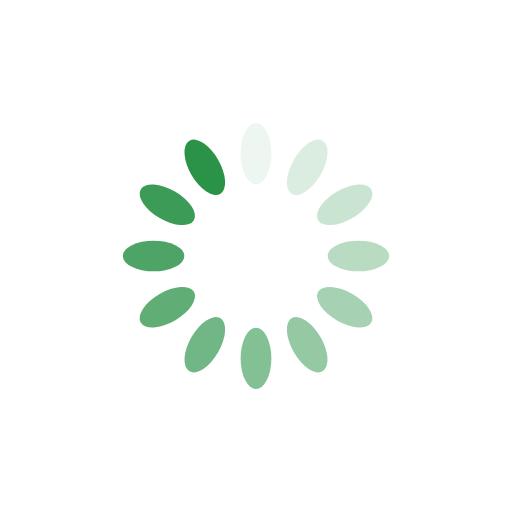
t = 0.00 s
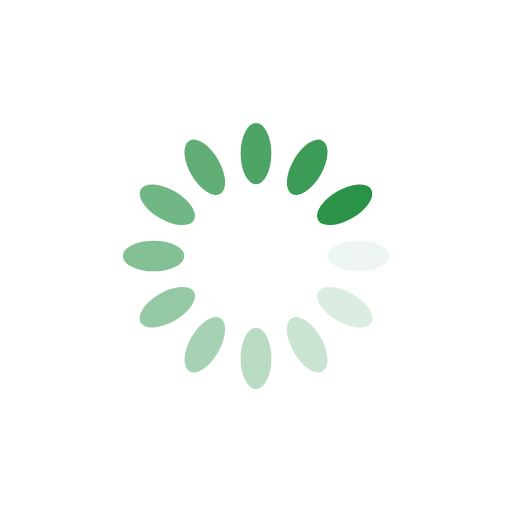
t = 0.25 s
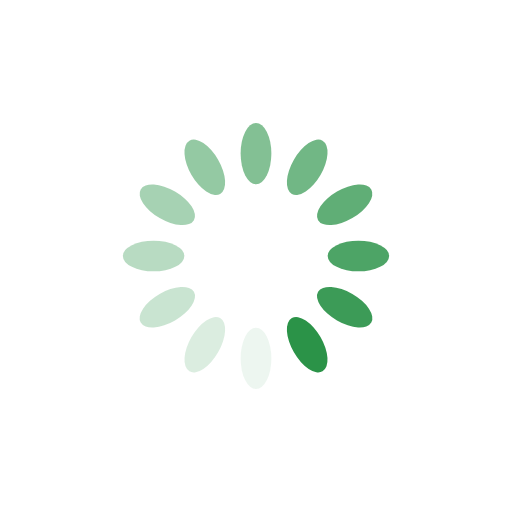
t = 0.50 s
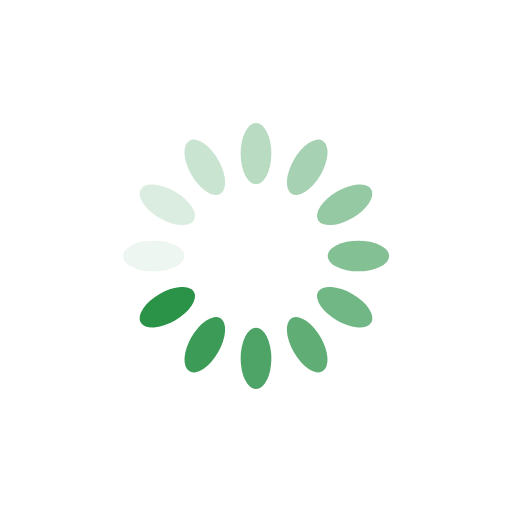
t = 0.75 s

The animated SVG that drew these frames (rendered in a browser with its animation timeline set to each time). Animation: 12 SMIL elements (animate=12); one cycle of 1.00 s, repeats indefinitely.

<?xml version="1.0" encoding="utf-8"?>
<svg xmlns="http://www.w3.org/2000/svg" xmlns:xlink="http://www.w3.org/1999/xlink" style="margin: auto; background: none; display: block; shape-rendering: auto;" width="200px" height="200px" viewBox="0 0 100 100" preserveAspectRatio="xMidYMid">
<g transform="rotate(0 50 50)">
  <rect x="47" y="24" rx="3" ry="6" width="6" height="12" fill="#2b9348">
    <animate attributeName="opacity" values="1;0" keyTimes="0;1" dur="1s" begin="-0.9166666666666666s" repeatCount="indefinite"></animate>
  </rect>
</g><g transform="rotate(30 50 50)">
  <rect x="47" y="24" rx="3" ry="6" width="6" height="12" fill="#2b9348">
    <animate attributeName="opacity" values="1;0" keyTimes="0;1" dur="1s" begin="-0.8333333333333334s" repeatCount="indefinite"></animate>
  </rect>
</g><g transform="rotate(60 50 50)">
  <rect x="47" y="24" rx="3" ry="6" width="6" height="12" fill="#2b9348">
    <animate attributeName="opacity" values="1;0" keyTimes="0;1" dur="1s" begin="-0.75s" repeatCount="indefinite"></animate>
  </rect>
</g><g transform="rotate(90 50 50)">
  <rect x="47" y="24" rx="3" ry="6" width="6" height="12" fill="#2b9348">
    <animate attributeName="opacity" values="1;0" keyTimes="0;1" dur="1s" begin="-0.6666666666666666s" repeatCount="indefinite"></animate>
  </rect>
</g><g transform="rotate(120 50 50)">
  <rect x="47" y="24" rx="3" ry="6" width="6" height="12" fill="#2b9348">
    <animate attributeName="opacity" values="1;0" keyTimes="0;1" dur="1s" begin="-0.5833333333333334s" repeatCount="indefinite"></animate>
  </rect>
</g><g transform="rotate(150 50 50)">
  <rect x="47" y="24" rx="3" ry="6" width="6" height="12" fill="#2b9348">
    <animate attributeName="opacity" values="1;0" keyTimes="0;1" dur="1s" begin="-0.5s" repeatCount="indefinite"></animate>
  </rect>
</g><g transform="rotate(180 50 50)">
  <rect x="47" y="24" rx="3" ry="6" width="6" height="12" fill="#2b9348">
    <animate attributeName="opacity" values="1;0" keyTimes="0;1" dur="1s" begin="-0.4166666666666667s" repeatCount="indefinite"></animate>
  </rect>   
</g><g transform="rotate(210 50 50)">
  <rect x="47" y="24" rx="3" ry="6" width="6" height="12" fill="#2b9348">
    <animate attributeName="opacity" values="1;0" keyTimes="0;1" dur="1s" begin="-0.3333333333333333s" repeatCount="indefinite"></animate>
  </rect>
</g><g transform="rotate(240 50 50)">
  <rect x="47" y="24" rx="3" ry="6" width="6" height="12" fill="#2b9348">
    <animate attributeName="opacity" values="1;0" keyTimes="0;1" dur="1s" begin="-0.25s" repeatCount="indefinite"></animate>
  </rect>
</g><g transform="rotate(270 50 50)">
  <rect x="47" y="24" rx="3" ry="6" width="6" height="12" fill="#2b9348">
    <animate attributeName="opacity" values="1;0" keyTimes="0;1" dur="1s" begin="-0.16666666666666666s" repeatCount="indefinite"></animate>
  </rect>
</g><g transform="rotate(300 50 50)">
  <rect x="47" y="24" rx="3" ry="6" width="6" height="12" fill="#2b9348">
    <animate attributeName="opacity" values="1;0" keyTimes="0;1" dur="1s" begin="-0.08333333333333333s" repeatCount="indefinite"></animate>
  </rect>
</g><g transform="rotate(330 50 50)">
  <rect x="47" y="24" rx="3" ry="6" width="6" height="12" fill="#2b9348">
    <animate attributeName="opacity" values="1;0" keyTimes="0;1" dur="1s" begin="0s" repeatCount="indefinite"></animate>
  </rect>
</g>
<!-- [ldio] generated by https://loading.io/ --></svg>
